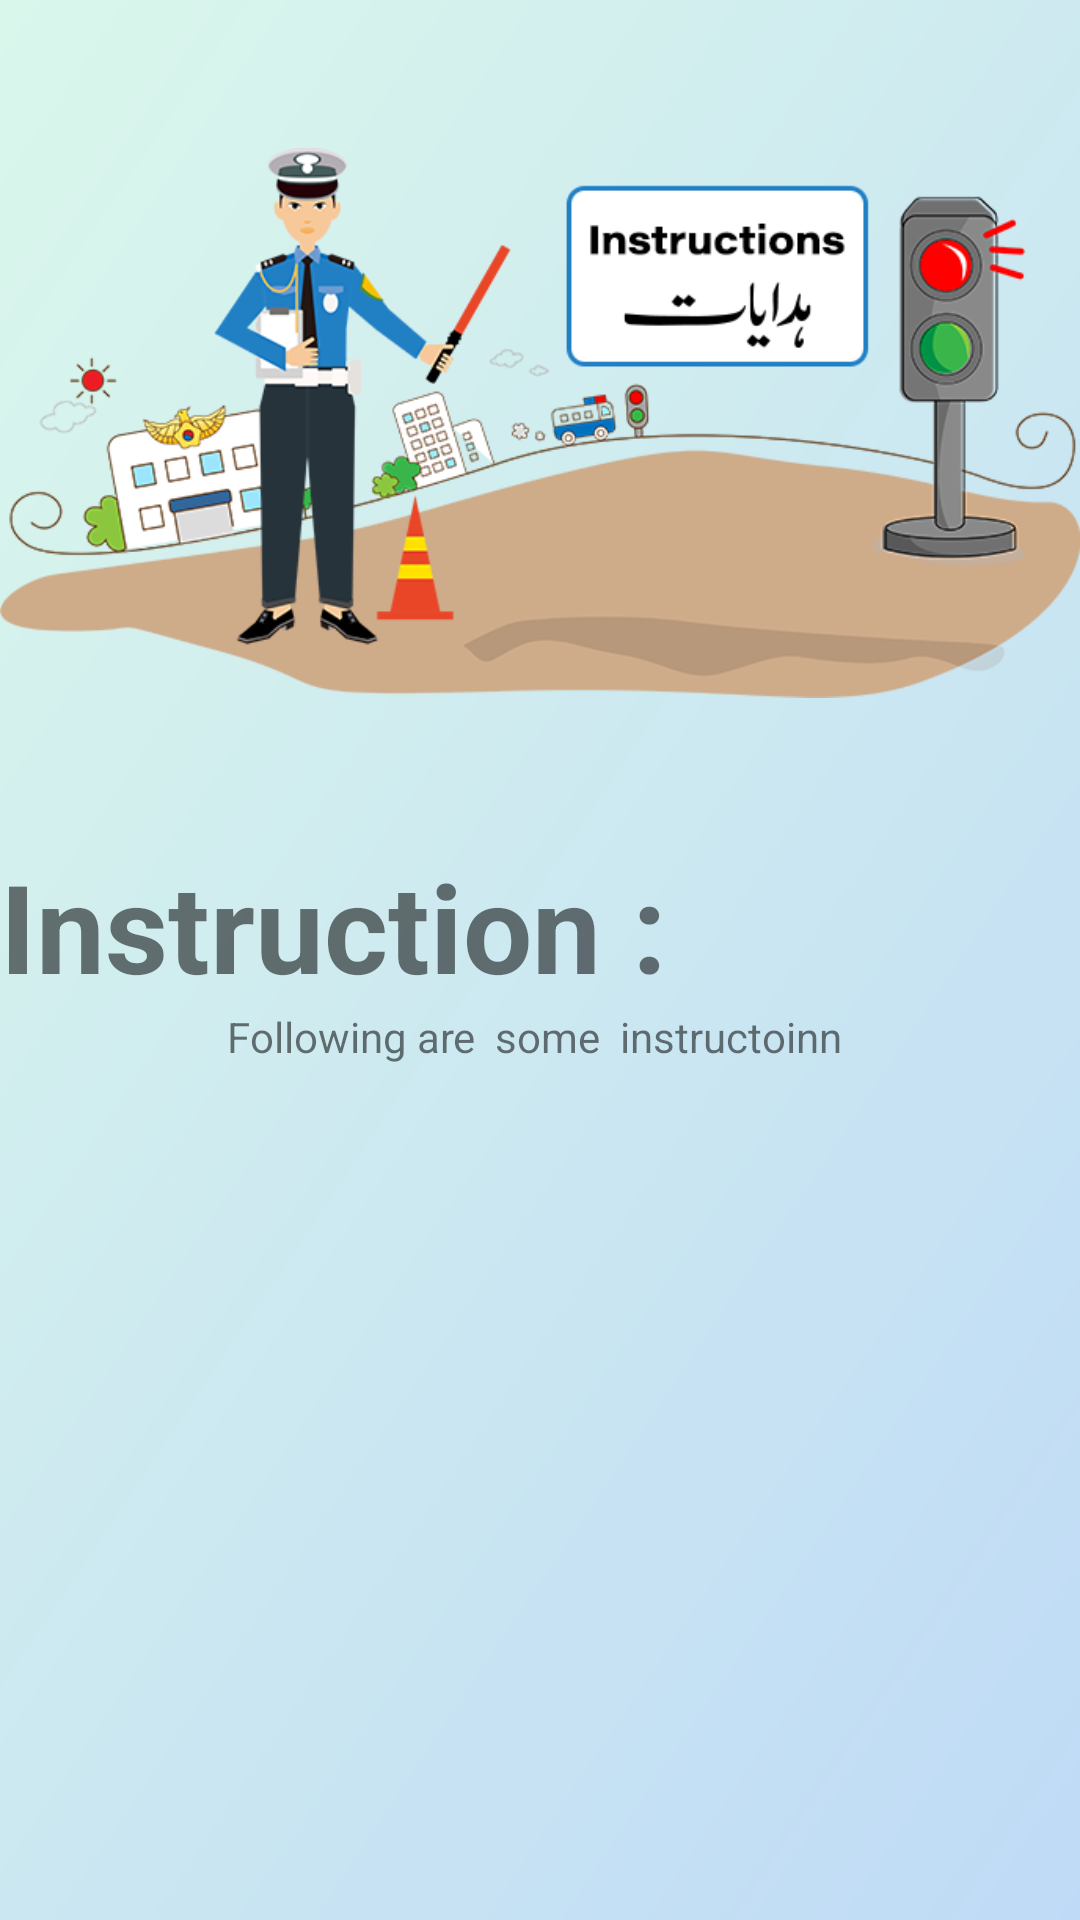

The Android layout XML behind this screen, and the referenced resources:
<!-- AndroidManifest.xml: fallback theme Theme.MaterialComponents.DayNight.NoActionBar -->
<!-- res/layout/fragment_instruction.xml -->
<?xml version="1.0" encoding="utf-8"?>
<RelativeLayout xmlns:android="http://schemas.android.com/apk/res/android"
    xmlns:tools="http://schemas.android.com/tools"
    android:layout_width="match_parent"
    android:layout_height="match_parent"
    android:background="@drawable/bg"
    tools:context=".InstructionFragment">


    <ImageView
        android:id="@+id/img7"
        android:layout_width="match_parent"
        android:layout_height="282dp"
        android:src="@drawable/png" />

    <TextView
        android:id="@+id/text1"
        android:layout_width="wrap_content"
        android:layout_height="wrap_content"
        android:layout_below="@id/img7"
        android:layout_marginTop="-1dp"
        android:text="Instruction :"
        android:textAlignment="viewStart"
        android:textDirection="locale"
        android:textSize="7mm"
        android:textStyle="bold" />

    <TextView
        android:id="@+id/text2"
        android:layout_width="wrap_content"
        android:layout_height="wrap_content"
        android:layout_below="@id/text1"
        android:layout_centerInParent="true"
        android:layout_marginTop="0dp"
        android:text="Following are  some  instructoinn " />


</RelativeLayout>
<!-- resources referenced by this layout -->
<resources>
  <!-- drawable bg: png bitmap (drawable, 11390 bytes) -->
  <!-- drawable png: png bitmap (drawable, 86715 bytes) -->
</resources>
